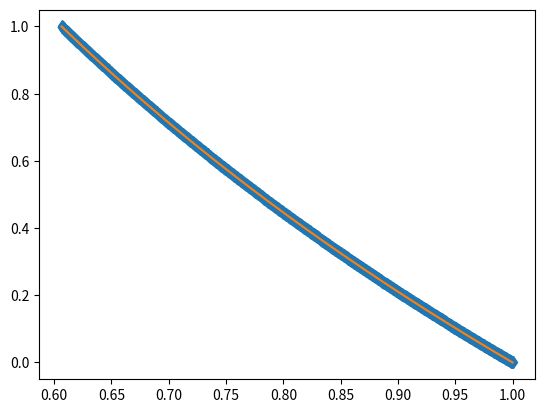

Python code for this plot:
from math import *
from matplotlib import pyplot as plt

def main():
    x0 = 2.3
    def f(x):
        return x**2 + 0.25*x - 5
    TOL = 1e-12
    if abs(f(x0)-0.0) < TOL:
        print(f"x0 = {x0} is a zero of the function.")
    else:
        print(f"x0 = {x0} is not a zero of the function.")

    L = [k/99 for k in range(0, 100)]
    print(f"The list of 100 equidistant point is {L} and its length is {len(L)}")

    xplot = [k/99 for k in range(0, 100)]

    yplot = []

    for x in xplot:
        yplot.append(atan(x))

    print(f"The xplot is {xplot}")
    print(f"The yplot is {yplot}")

    s = sum(1/sqrt(i) for i in range(1, 201))

    print(f"The sum is {s}")

    a = -0.5
    h = 1/1000
    u = [exp(0), exp(h*a), exp(2*h*a)]

    for n in range(3, 1001):
        u.append(u[n-1]+h*a*((23/12)*u[n-1]-(4/3)*u[n-2]+(5/12)*u[n-3]))

    print(f"u is {u}")

    td = [n*h for n in range(0, 1001)]

    print(f"time is {td}")

    plt.plot(u, td, 'd')

    yplot = [exp(a*tt) for tt in td]

    plt.plot(yplot, td)

    plt.show()
    


if __name__ == "__main__":
    main()
